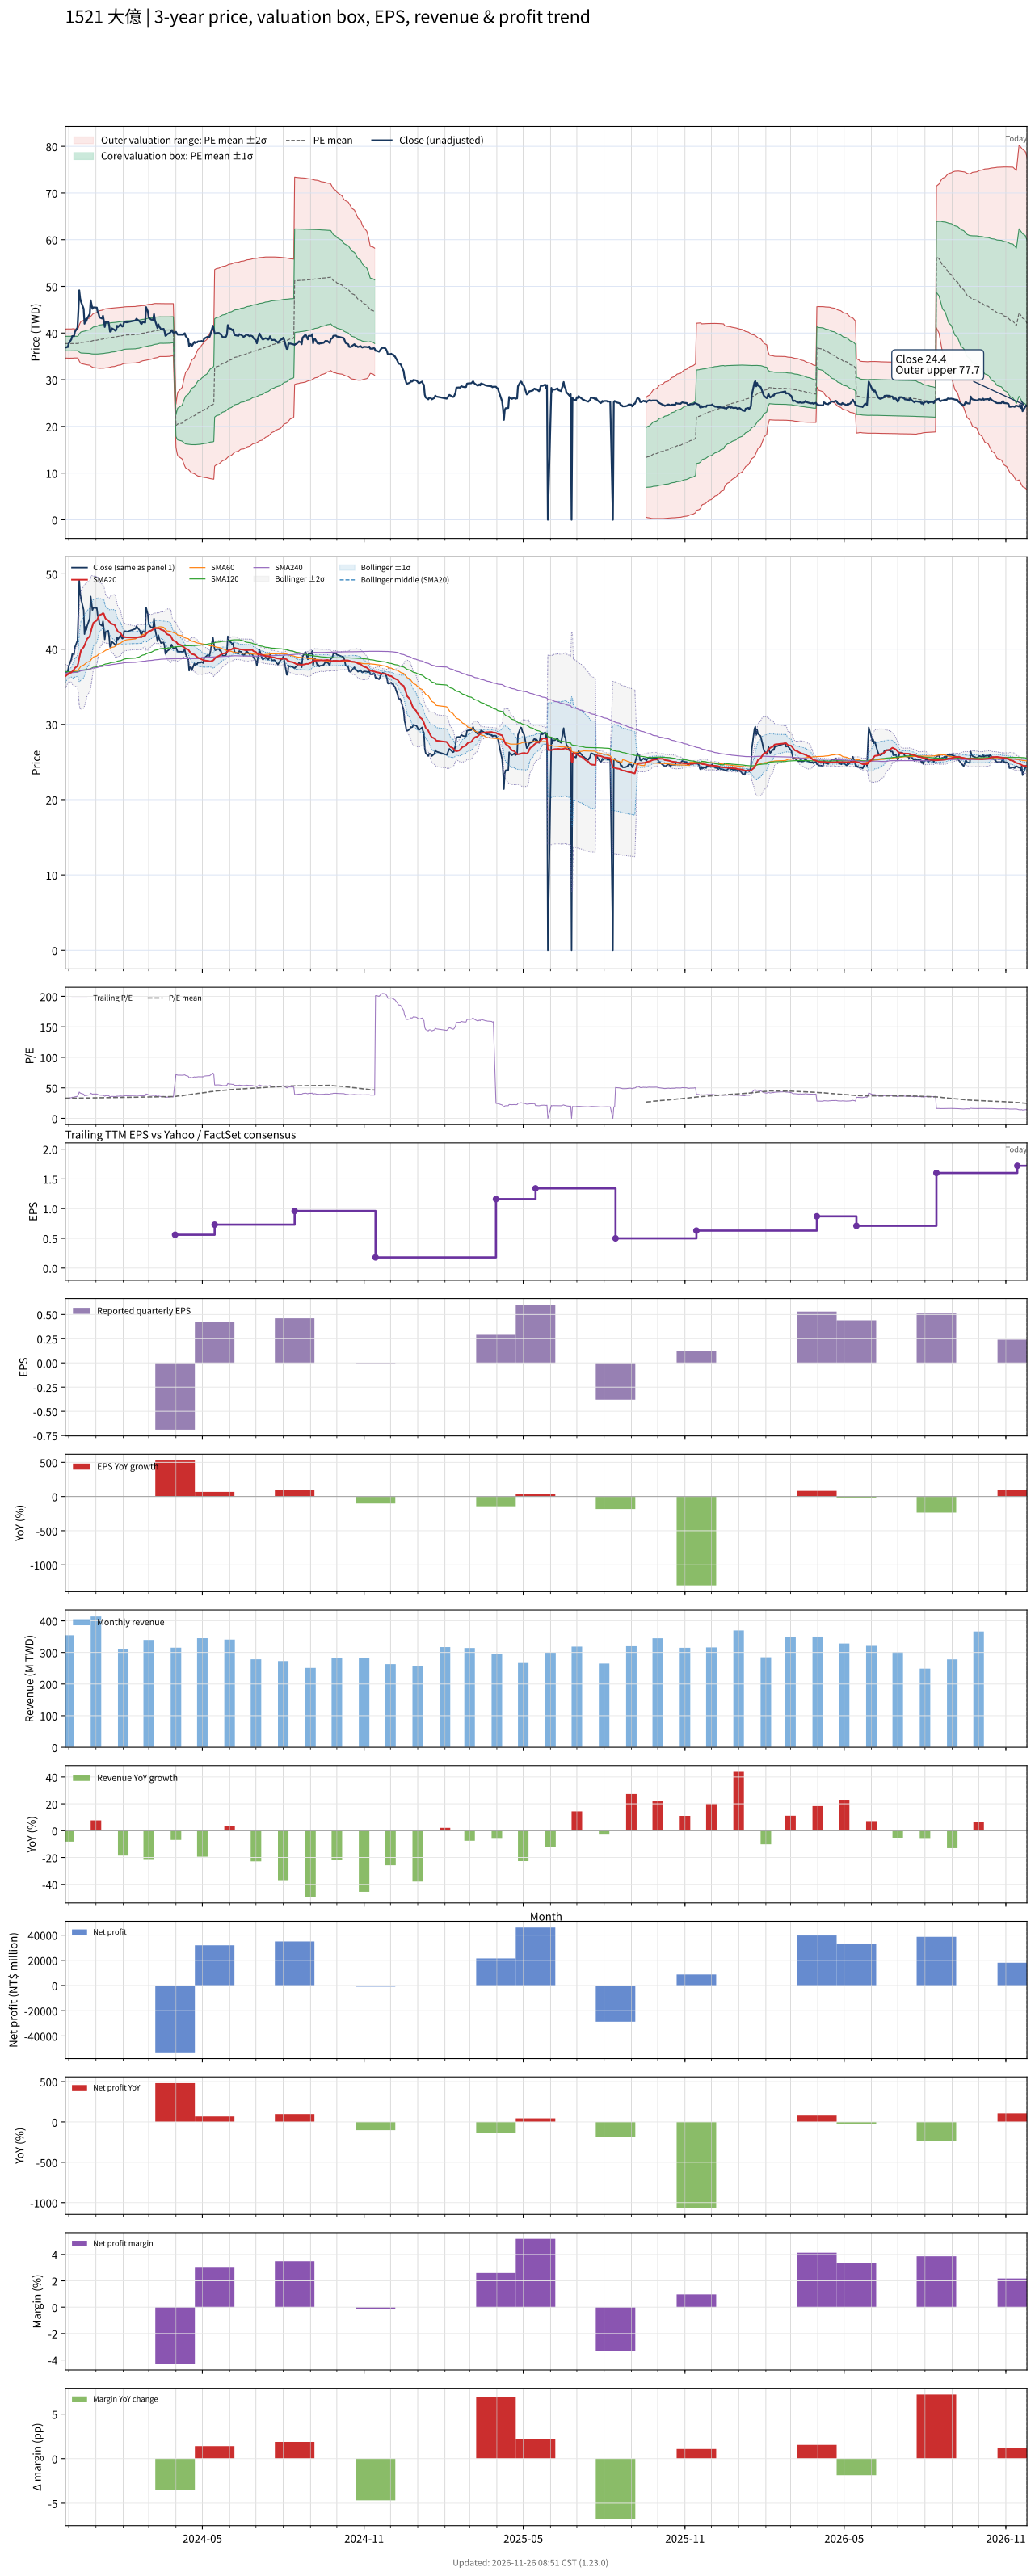

Source data for this figure (header and first rows):
# chart-version: skill-stock-dynamic-val…
date, close, available_date, period_end, eps, ttm_eps, pe, pe_mean, pe_std, price_m2, price_m1, price_mean, price_p1, price_p2, forward_eps, forward_pe, forward_pe_mean, forward_pe_std, forward_price_m2, forward_price_m1, forward_price_mean, forward_price_p1, forward_price_p2, sma20
2023-11-27, 36.95, 2023-11-14, 2023-09-30, 0.77, 1.14, 32.41, 33.11, 1.366, 34.64, 36.19, 37.75, 39.31, 40.86, , , , , , , , , , 36.39
2023-11-28, 36.9, 2023-11-14, 2023-09-30, 0.77, 1.14, 32.37, 33.11, 1.367, 34.62, 36.18, 37.74, 39.3, 40.86, , , , , , , , , , 36.47
2023-11-29, 37, 2023-11-14, 2023-09-30, 0.77, 1.14, 32.46, 33.1, 1.369, 34.62, 36.18, 37.74, 39.3, 40.86, , , , , , , , , , 36.58
2023-11-30, 37, 2023-11-14, 2023-09-30, 0.77, 1.14, 32.46, 33.1, 1.37, 34.61, 36.17, 37.73, 39.29, 40.85, , , , , , , , , , 36.65
2023-12-01, 37.75, 2023-11-14, 2023-09-30, 0.77, 1.14, 33.11, 33.1, 1.37, 34.61, 36.17, 37.73, 39.29, 40.86, , , , , , , , , , 36.77
2023-12-04, 38.65, 2023-11-14, 2023-09-30, 0.77, 1.14, 33.9, 33.11, 1.372, 34.61, 36.18, 37.74, 39.3, 40.87, , , , , , , , , , 36.92
2023-12-05, 39.35, 2023-11-14, 2023-09-30, 0.77, 1.14, 34.52, 33.12, 1.378, 34.61, 36.18, 37.75, 39.33, 40.9, , , , , , , , , , 37.02
2023-12-06, 39.35, 2023-11-14, 2023-09-30, 0.77, 1.14, 34.52, 33.13, 1.384, 34.61, 36.19, 37.77, 39.35, 40.92, , , , , , , , , , 37.15
2023-12-07, 39.3, 2023-11-14, 2023-09-30, 0.77, 1.14, 34.47, 33.12, 1.359, 34.65, 36.2, 37.75, 39.3, 40.85, , , , , , , , , , 37.28
2023-12-08, 40.25, 2023-11-14, 2023-09-30, 0.77, 1.14, 35.31, 33.12, 1.364, 34.65, 36.2, 37.76, 39.31, 40.87, , , , , , , , , , 37.5
2023-12-11, 41.15, 2023-11-14, 2023-09-30, 0.77, 1.14, 36.1, 33.12, 1.358, 34.66, 36.2, 37.75, 39.3, 40.85, , , , , , , , , , 37.77
2023-12-12, 44.7, 2023-11-14, 2023-09-30, 0.77, 1.14, 39.21, 33.15, 1.455, 34.47, 36.13, 37.79, 39.45, 41.11, , , , , , , , , , 38.21
2023-12-13, 49.15, 2023-11-14, 2023-09-30, 0.77, 1.14, 43.11, 33.21, 1.704, 33.98, 35.92, 37.86, 39.81, 41.75, , , , , , , , , , 38.84
2023-12-14, 47.45, 2023-11-14, 2023-09-30, 0.77, 1.14, 41.62, 33.27, 1.861, 33.68, 35.8, 37.92, 40.05, 42.17, , , , , , , , , , 39.36
2023-12-15, 46.7, 2023-11-14, 2023-09-30, 0.77, 1.14, 40.96, 33.31, 1.979, 33.46, 35.72, 37.98, 40.23, 42.49, , , , , , , , , , 39.85
2023-12-18, 45.2, 2023-11-14, 2023-09-30, 0.77, 1.14, 39.65, 33.35, 2.051, 33.34, 35.68, 38.01, 40.35, 42.69, , , , , , , , , , 40.26
2023-12-19, 42, 2023-11-14, 2023-09-30, 0.77, 1.14, 36.84, 33.36, 2.068, 33.31, 35.67, 38.03, 40.39, 42.75, , , , , , , , , , 40.5
2023-12-20, 42.95, 2023-11-14, 2023-09-30, 0.77, 1.14, 37.68, 33.38, 2.102, 33.27, 35.66, 38.06, 40.45, 42.85, , , , , , , , , , 40.78
2023-12-21, 42.55, 2023-11-14, 2023-09-30, 0.77, 1.14, 37.32, 33.41, 2.131, 33.23, 35.66, 38.09, 40.52, 42.95, , , , , , , , , , 41.07
2023-12-22, 43.1, 2023-11-14, 2023-09-30, 0.77, 1.14, 37.81, 33.44, 2.165, 33.18, 35.65, 38.12, 40.58, 43.05, , , , , , , , , , 41.37
2023-12-25, 44.1, 2023-11-14, 2023-09-30, 0.77, 1.14, 38.68, 33.47, 2.216, 33.1, 35.63, 38.16, 40.68, 43.21, , , , , , , , , , 41.73
2023-12-26, 47, 2023-11-14, 2023-09-30, 0.77, 1.14, 41.23, 33.53, 2.326, 32.92, 35.57, 38.22, 40.87, 43.53, , , , , , , , , , 42.23
2023-12-27, 46.1, 2023-11-14, 2023-09-30, 0.77, 1.14, 40.44, 33.58, 2.409, 32.79, 35.54, 38.28, 41.03, 43.77, , , , , , , , , , 42.69
2023-12-28, 45.2, 2023-11-14, 2023-09-30, 0.77, 1.14, 39.65, 33.63, 2.472, 32.7, 35.52, 38.34, 41.16, 43.97, , , , , , , , , , 43.1
2023-12-29, 45.5, 2023-11-14, 2023-09-30, 0.77, 1.14, 39.91, 33.68, 2.537, 32.61, 35.51, 38.4, 41.29, 44.18, , , , , , , , , , 43.49
2024-01-02, 45.45, 2023-11-14, 2023-09-30, 0.77, 1.14, 39.87, 33.74, 2.599, 32.54, 35.5, 38.46, 41.42, 44.39, , , , , , , , , , 43.83
2024-01-03, 44.45, 2023-11-14, 2023-09-30, 0.77, 1.14, 38.99, 33.79, 2.642, 32.5, 35.51, 38.52, 41.53, 44.54, , , , , , , , , , 44.08
2024-01-04, 44.15, 2023-11-14, 2023-09-30, 0.77, 1.14, 38.73, 33.84, 2.678, 32.47, 35.52, 38.58, 41.63, 44.68, , , , , , , , , , 44.32
2024-01-05, 43.35, 2023-11-14, 2023-09-30, 0.77, 1.14, 38.03, 33.88, 2.704, 32.46, 35.54, 38.62, 41.71, 44.79, , , , , , , , , , 44.52
2024-01-08, 43.1, 2023-11-14, 2023-09-30, 0.77, 1.14, 37.81, 33.92, 2.725, 32.46, 35.57, 38.67, 41.78, 44.89, , , , , , , , , , 44.67
2024-01-09, 43.7, 2023-11-14, 2023-09-30, 0.77, 1.14, 38.33, 33.97, 2.751, 32.46, 35.59, 38.73, 41.87, 45, , , , , , , , , , 44.8
2024-01-10, 42.6, 2023-11-14, 2023-09-30, 0.77, 1.14, 37.37, 34.02, 2.763, 32.48, 35.63, 38.78, 41.93, 45.08, , , , , , , , , , 44.69
2024-01-11, 41.3, 2023-11-14, 2023-09-30, 0.77, 1.14, 36.23, 34.05, 2.766, 32.51, 35.66, 38.82, 41.97, 45.12, , , , , , , , , , 44.3
2024-01-12, 42.3, 2023-11-14, 2023-09-30, 0.77, 1.14, 37.11, 34.09, 2.774, 32.54, 35.7, 38.86, 42.03, 45.19, , , , , , , , , , 44.04
2024-01-15, 42.45, 2023-11-14, 2023-09-30, 0.77, 1.14, 37.24, 34.14, 2.779, 32.58, 35.75, 38.92, 42.09, 45.25, , , , , , , , , , 43.83
2024-01-16, 41.65, 2023-11-14, 2023-09-30, 0.77, 1.14, 36.54, 34.18, 2.781, 32.62, 35.79, 38.96, 42.13, 45.3, , , , , , , , , , 43.65
2024-01-17, 40.3, 2023-11-14, 2023-09-30, 0.77, 1.14, 35.35, 34.21, 2.771, 32.68, 35.84, 39, 42.16, 45.32, , , , , , , , , , 43.56
2024-01-18, 40.35, 2023-11-14, 2023-09-30, 0.77, 1.14, 35.39, 34.24, 2.763, 32.73, 35.88, 39.03, 42.18, 45.33, , , , , , , , , , 43.44
2024-01-19, 41, 2023-11-14, 2023-09-30, 0.77, 1.14, 35.96, 34.28, 2.756, 32.79, 35.93, 39.08, 42.22, 45.36, , , , , , , , , , 43.36
2024-01-22, 40.7, 2023-11-14, 2023-09-30, 0.77, 1.14, 35.7, 34.31, 2.751, 32.84, 35.97, 39.11, 42.25, 45.38, , , , , , , , , , 43.24
2024-01-23, 40.5, 2023-11-14, 2023-09-30, 0.77, 1.14, 35.53, 34.34, 2.745, 32.89, 36.01, 39.14, 42.27, 45.4, , , , , , , , , , 43.06
2024-01-24, 40.65, 2023-11-14, 2023-09-30, 0.77, 1.14, 35.66, 34.37, 2.734, 32.95, 36.07, 39.18, 42.3, 45.42, , , , , , , , , , 42.74
2024-01-25, 41.55, 2023-11-14, 2023-09-30, 0.77, 1.14, 36.45, 34.41, 2.727, 33.02, 36.12, 39.23, 42.34, 45.45, , , , , , , , , , 42.51
2024-01-26, 41.3, 2023-11-14, 2023-09-30, 0.77, 1.14, 36.23, 34.46, 2.716, 33.09, 36.18, 39.28, 42.38, 45.47, , , , , , , , , , 42.32
2024-01-29, 41.85, 2023-11-14, 2023-09-30, 0.77, 1.14, 36.71, 34.5, 2.707, 33.16, 36.25, 39.33, 42.42, 45.5, , , , , , , , , , 42.13
2024-01-30, 41.55, 2023-11-14, 2023-09-30, 0.77, 1.14, 36.45, 34.55, 2.695, 33.24, 36.31, 39.38, 42.46, 45.53, , , , , , , , , , 41.94
2024-01-31, 41.4, 2023-11-14, 2023-09-30, 0.77, 1.14, 36.32, 34.59, 2.677, 33.33, 36.38, 39.44, 42.49, 45.54, , , , , , , , , , 41.79
2024-02-01, 41.5, 2023-11-14, 2023-09-30, 0.77, 1.14, 36.4, 34.64, 2.66, 33.42, 36.46, 39.49, 42.52, 45.55, , , , , , , , , , 41.66
2024-02-02, 42.4, 2023-11-14, 2023-09-30, 0.77, 1.14, 37.19, 34.68, 2.659, 33.47, 36.51, 39.54, 42.57, 45.6, , , , , , , , , , 41.61
2024-02-05, 42.3, 2023-11-14, 2023-09-30, 0.77, 1.14, 37.11, 34.72, 2.657, 33.53, 36.56, 39.59, 42.61, 45.64, , , , , , , , , , 41.57
2024-02-15, 42.7, 2023-11-14, 2023-09-30, 0.77, 1.14, 37.46, 34.77, 2.652, 33.59, 36.62, 39.64, 42.67, 45.69, , , , , , , , , , 41.52
2024-02-16, 43.05, 2023-11-14, 2023-09-30, 0.77, 1.14, 37.76, 34.82, 2.652, 33.65, 36.68, 39.7, 42.72, 45.74, , , , , , , , , , 41.54
2024-02-19, 42.6, 2023-11-14, 2023-09-30, 0.77, 1.14, 37.37, 34.87, 2.645, 33.72, 36.74, 39.75, 42.77, 45.78, , , , , , , , , , 41.6
2024-02-20, 42.45, 2023-11-14, 2023-09-30, 0.77, 1.14, 37.24, 34.92, 2.637, 33.79, 36.8, 39.81, 42.81, 45.82, , , , , , , , , , 41.61
2024-02-21, 42.05, 2023-11-14, 2023-09-30, 0.77, 1.14, 36.89, 34.96, 2.626, 33.87, 36.86, 39.86, 42.85, 45.84, , , , , , , , , , 41.59
2024-02-22, 41.95, 2023-11-14, 2023-09-30, 0.77, 1.14, 36.8, 35.01, 2.612, 33.95, 36.93, 39.91, 42.88, 45.86, , , , , , , , , , 41.61
2024-02-23, 42.35, 2023-11-14, 2023-09-30, 0.77, 1.14, 37.15, 35.05, 2.599, 34.03, 37, 39.96, 42.92, 45.89, , , , , , , , , , 41.71
2024-02-26, 42.25, 2023-11-14, 2023-09-30, 0.77, 1.14, 37.06, 35.1, 2.583, 34.12, 37.07, 40.01, 42.96, 45.9, , , , , , , , , , 41.8
2024-02-27, 45.55, 2023-11-14, 2023-09-30, 0.77, 1.14, 39.96, 35.17, 2.598, 34.17, 37.13, 40.1, 43.06, 46.02, , , , , , , , , , 42.03
... 667 more rows
